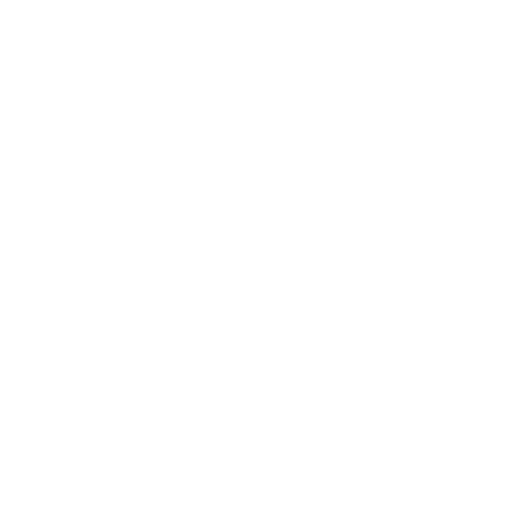
t = 0.00 s
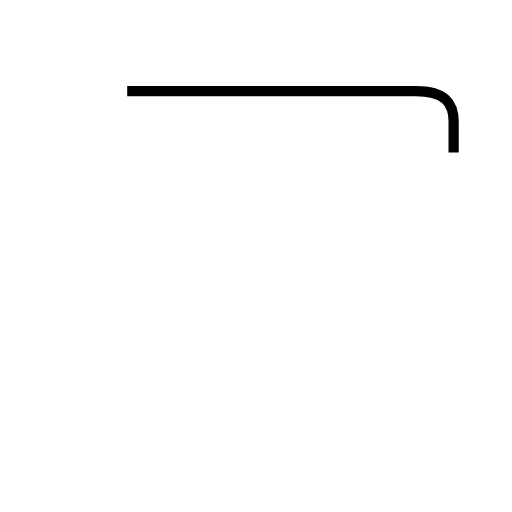
t = 1.10 s
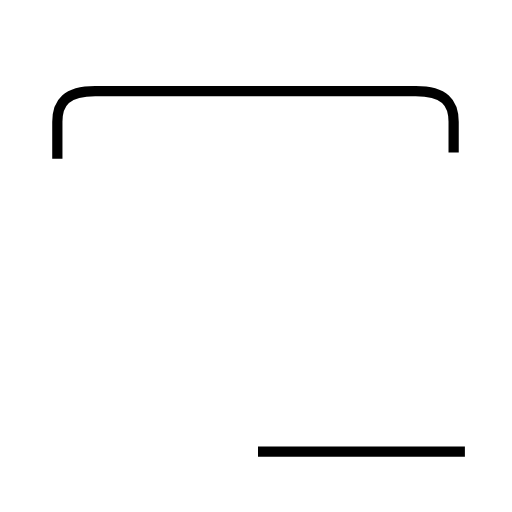
t = 2.07 s
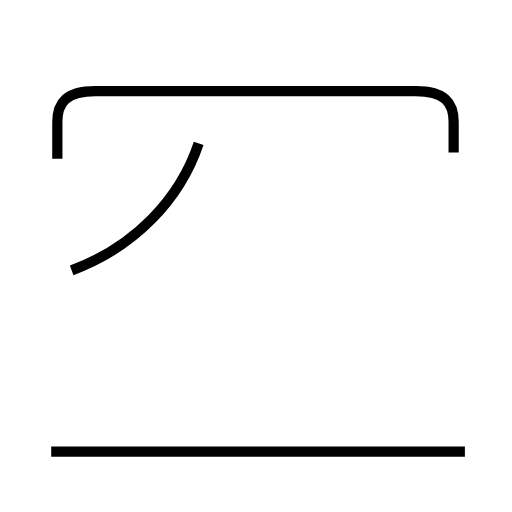
t = 3.22 s
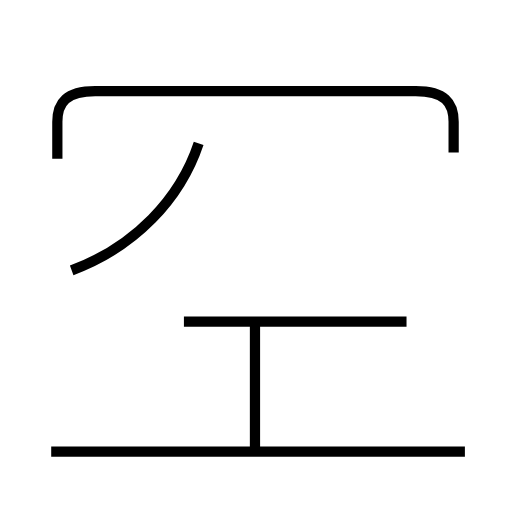
t = 4.24 s
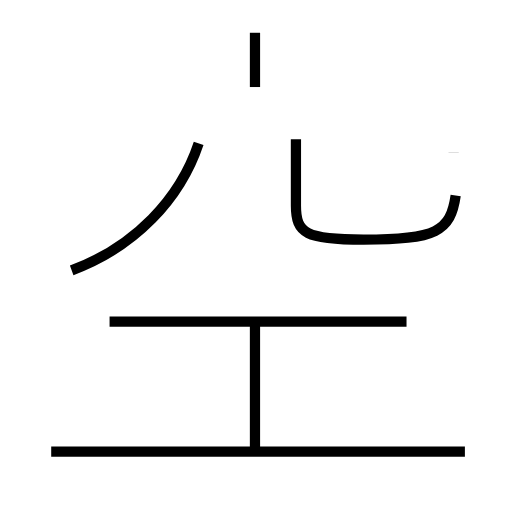
t = 5.41 s

The animated SVG that drew these frames (rendered in a browser with its animation timeline set to each time). Animation: 7 SMIL elements (animate=7); one cycle of 5.41 s.

<?xml version='1.0' encoding='utf-8'?>
<svg viewBox="0.0 -6.0 50.0 50.0" version="1.1" xmlns="http://www.w3.org/2000/svg"><rect x="-1000" y="-1000" width="2000" height="2000" stroke="white" fill="white" /><g style="fill:none;stroke:#000000;stroke-width:1"><path d="M 44.3 -29.1 L 44.3 -32.1 C 44.3 -34.0 43.4 -35.1 40.6 -35.1 L 9.3 -35.1 C 6.5 -35.1 5.6 -34.0 5.6 -32.1 L 5.6 -28.5 " transform="translate(0.0 38.0)" stroke-dasharray="48.89497495741506" stroke-dashoffset="48.89497495741506"><animate attributeName="stroke-dashoffset" from="48.89497495741506" to="0" dur="1.4668492487224518s" begin="0s; anim_end.end" fill="freeze" id="anim0" /></path><path d="M 45.4 0.1 L 5.0 0.1 " transform="translate(0.0 38.0)" stroke-dasharray="40.4" stroke-dashoffset="40.4"><animate attributeName="stroke-dashoffset" from="40.4" to="0" dur="1.212s" begin="anim0.end" fill="freeze" id="anim1" /></path><path d="M 7.0 -17.6 C 13.2 -19.9 17.6 -24.6 19.4 -30.0 " transform="translate(0.0 38.0)" stroke-dasharray="18.13267469281701" stroke-dashoffset="18.13267469281701"><animate attributeName="stroke-dashoffset" from="18.13267469281701" to="0" dur="0.5439802407845102s" begin="anim1.end" fill="freeze" id="anim2" /></path><path d="M 24.9 0.1 L 24.9 -12.2 " transform="translate(0.0 38.0)" stroke-dasharray="12.299999999999999" stroke-dashoffset="12.299999999999999"><animate attributeName="stroke-dashoffset" from="12.299999999999999" to="0" dur="0.36899999999999994s" begin="anim2.end" fill="freeze" id="anim3" /></path><path d="M 39.7 -12.6 L 10.7 -12.6 " transform="translate(0.0 38.0)" stroke-dasharray="29.000000000000004" stroke-dashoffset="29.000000000000004"><animate attributeName="stroke-dashoffset" from="29.000000000000004" to="0" dur="0.8700000000000001s" begin="anim3.end" fill="freeze" id="anim4" /></path><path d="M 44.5 -24.9 C 44.0 -21.4 42.6 -20.6 35.5 -20.6 C 29.9 -20.6 28.9 -21.2 28.9 -23.9 L 28.9 -30.4 " transform="translate(0.0 38.0)" stroke-dasharray="26.359767171150537" stroke-dashoffset="26.359767171150537"><animate attributeName="stroke-dashoffset" from="26.359767171150537" to="0" dur="0.790793015134516s" begin="anim4.end" fill="freeze" id="anim5" /></path><path d="M 24.9 -35.5 L 24.9 -40.8" transform="translate(0.0 38.0)" stroke-dasharray="5.299999999999997" stroke-dashoffset="5.299999999999997"><animate attributeName="stroke-dashoffset" from="5.299999999999997" to="0" dur="0.15899999999999992s" begin="anim5.end" fill="freeze" id="anim_end" /></path></g></svg>
